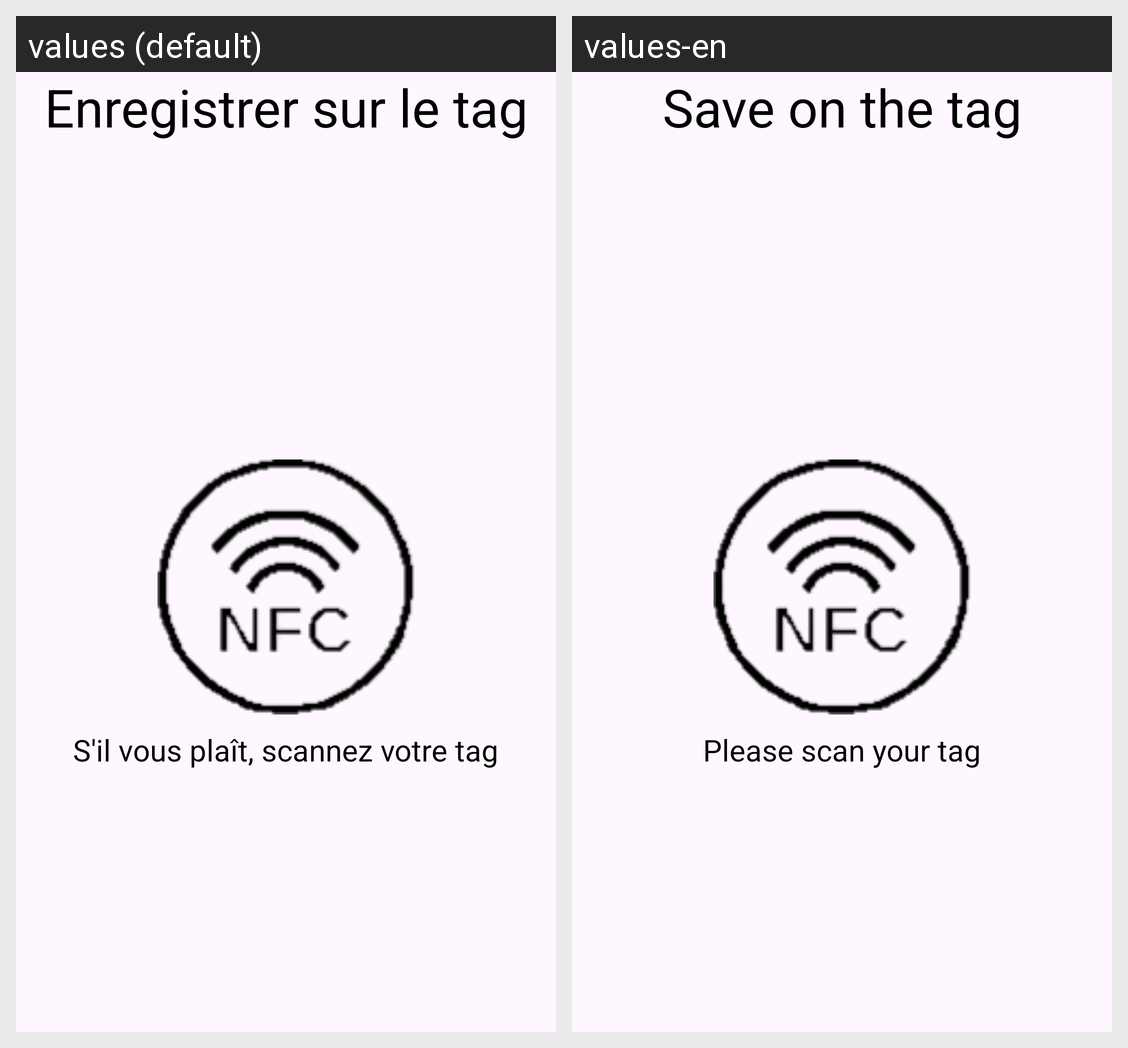

The Android screen above is rendered under two locales of the same app. Produce the string resources it draws, with the default and per-locale values.
Android screen res/layout/activity_assign_nfc.xml rendered under 2 locales, left to right: values (default), values-en. Device: Nexus 5 (rendered at 1080×1920; each locale shown at half size, 540×960, under a caption strip naming it); theme Theme.AuTempsDonne.
Strings drawn on this screen, with the default value and each locale's value (text and hints the layout hard-codes, and strings that could not be matched under every locale, appear in the picture but are not listed):

SaveTag
  values: Enregistrer sur le tag
  values-en: Save on the tag

ScanNFC
  values: S'il vous plaît, scannez votre tag
  values-en: Please scan your tag
